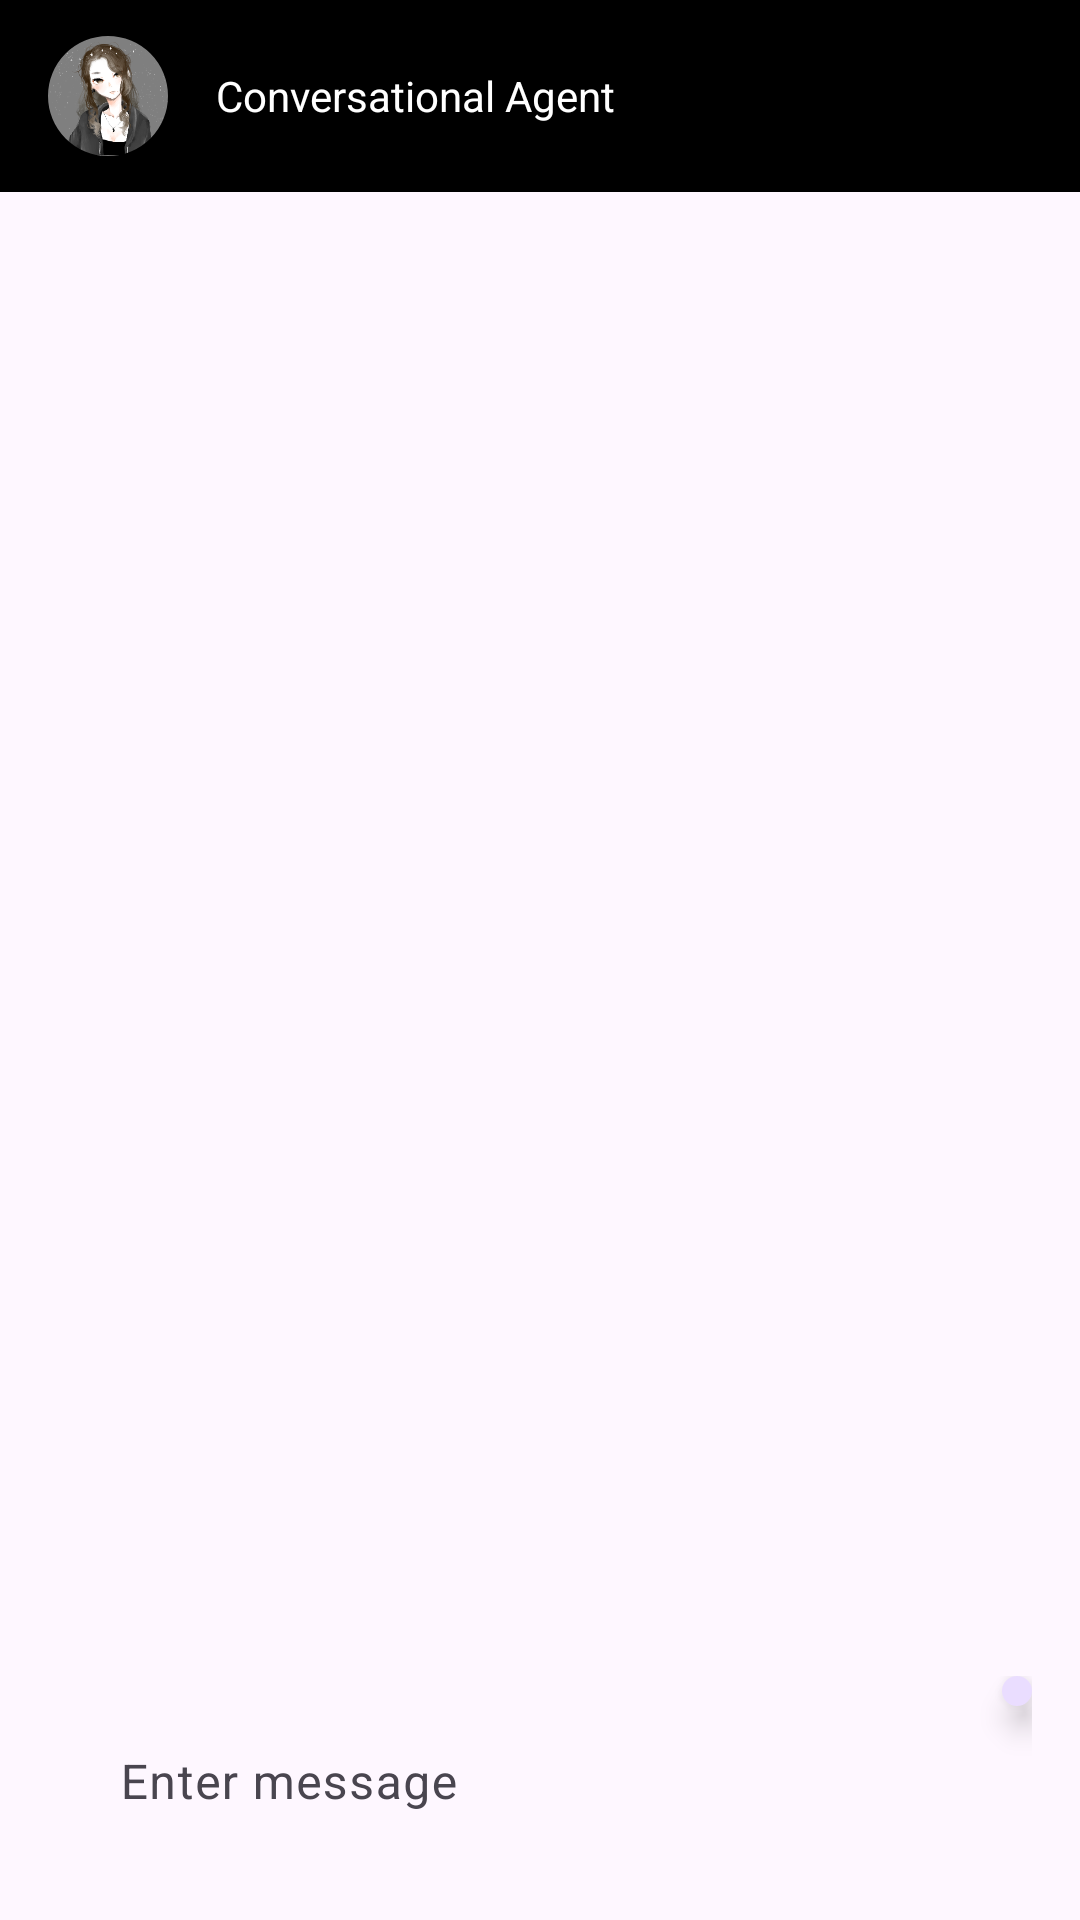

Here is an Android app screen rendered from its layout file. Give the layout XML and the strings, colors and styles it references.
<!-- AndroidManifest.xml: application theme Theme.CBinK -->
<!-- res/layout/activity_main.xml -->
<?xml version="1.0" encoding="utf-8"?>
<androidx.constraintlayout.widget.ConstraintLayout
    xmlns:android="http://schemas.android.com/apk/res/android"
    xmlns:app="http://schemas.android.com/apk/res-auto"
    xmlns:tools="http://schemas.android.com/tools"
    android:layout_width="match_parent"
    android:layout_height="match_parent"
    tools:context=".MainActivity">
    <com.google.android.material.appbar.AppBarLayout
        android:id="@+id/appbar"
        android:layout_width="match_parent"
        android:layout_height="?attr/actionBarSize"
        app:layout_constraintStart_toStartOf="parent"
        app:layout_constraintEnd_toEndOf="parent"
        app:layout_constraintTop_toTopOf="parent">
        <androidx.appcompat.widget.Toolbar
            android:layout_width="match_parent"
            android:layout_height="?attr/actionBarSize"
            android:background="@color/black">
            <com.google.android.material.imageview.ShapeableImageView
                android:layout_width="40dp"
                android:layout_height="40dp"
                android:layout_marginEnd="16dp"
                app:shapeAppearanceOverlay="@style/circleView"
                android:background="@drawable/avi"
                android:contentDescription="Bot Image"/>
            <TextView
                android:layout_width="wrap_content"
                android:layout_height="wrap_content"
                android:text="Conversational Agent"
                android:textColor="@android:color/white" />
        </androidx.appcompat.widget.Toolbar>
    </com.google.android.material.appbar.AppBarLayout>

    <androidx.recyclerview.widget.RecyclerView
        android:id="@+id/message_list"
        android:layout_width="match_parent"
        android:layout_height="wrap_content"
        app:layout_constraintBottom_toTopOf="@+id/chat_box"
        app:layout_constraintEnd_toEndOf="parent"
        app:layout_constraintStart_toStartOf="parent"
        app:layout_constraintTop_toBottomOf="@+id/appbar" />

    <LinearLayout
        android:id="@+id/chat_box"
        android:layout_width="match_parent"
        android:layout_height="wrap_content"
        android:orientation="horizontal"
        android:layout_margin="16dp"
        app:layout_constraintStart_toStartOf="parent"
        app:layout_constraintEnd_toEndOf="parent"
        app:layout_constraintBottom_toBottomOf="parent"
        android:background="@android:color/transparent">
        <com.google.android.material.textfield.TextInputLayout
            android:layout_width="300dp"
            android:layout_height="wrap_content"
            android:background="@android:color/transparent"
            android:layout_marginStart="8dp">
            <EditText
                android:id="@+id/message_box"
                android:layout_width="match_parent"
                android:layout_height="60dp"
                android:hint="Enter message"
                android:background="@android:color/transparent"
                android:inputType="textMultiLine"
                android:autofillHints="text"/>
        </com.google.android.material.textfield.TextInputLayout>

        <com.google.android.material.floatingactionbutton.FloatingActionButton
            android:id="@+id/send_button"
            android:layout_height="wrap_content"
            android:layout_width="wrap_content"
            android:layout_marginStart="10dp"
            android:background="@drawable/roundbutton"
            android:src="@android:drawable/ic_menu_send"
            app:fabSize="normal"
            android:contentDescription="Send Message"/>
    </LinearLayout>
</androidx.constraintlayout.widget.ConstraintLayout>
<!-- resources referenced by this layout -->
<resources>
  <color name="black">#FF000000</color>
  <!-- drawable avi: png bitmap (drawable, 63651 bytes) -->
  <!-- drawable roundbutton (drawable) -->
  <?xml version="1.0" encoding="utf-8"?>
  
  <shape xmlns:android="http://schemas.android.com/apk/res/android">
      <solid android:color="@color/grey"/>
      <corners
          android:topRightRadius="45dp"
          android:topLeftRadius="45dp"
          android:bottomLeftRadius="45dp"
          android:bottomRightRadius="45dp"/>
  </shape>
  <style name="circleView" parent="">
          <item name="cornerFamily">rounded</item>
          <item name="cornerSize">50%</item>
      </style>
  <style name="Theme.CBinK" parent="Base.Theme.CBinK" />
  <color name="grey">#9F849F</color>
  <style name="Base.Theme.CBinK" parent="Theme.Material3.DayNight.NoActionBar">
          
          
      </style>
</resources>
